Run: headless pygame with SDL's dummy video driver; simulated clock (each Clock.tick advances the game by its frame time, no real sleeping); random seed 0; keys injected as events and as key.get_pressed() state; mouse plan: one left click at the window centre at the start of phase 2, then a move to the lower-right quarter at the start of phase 3.
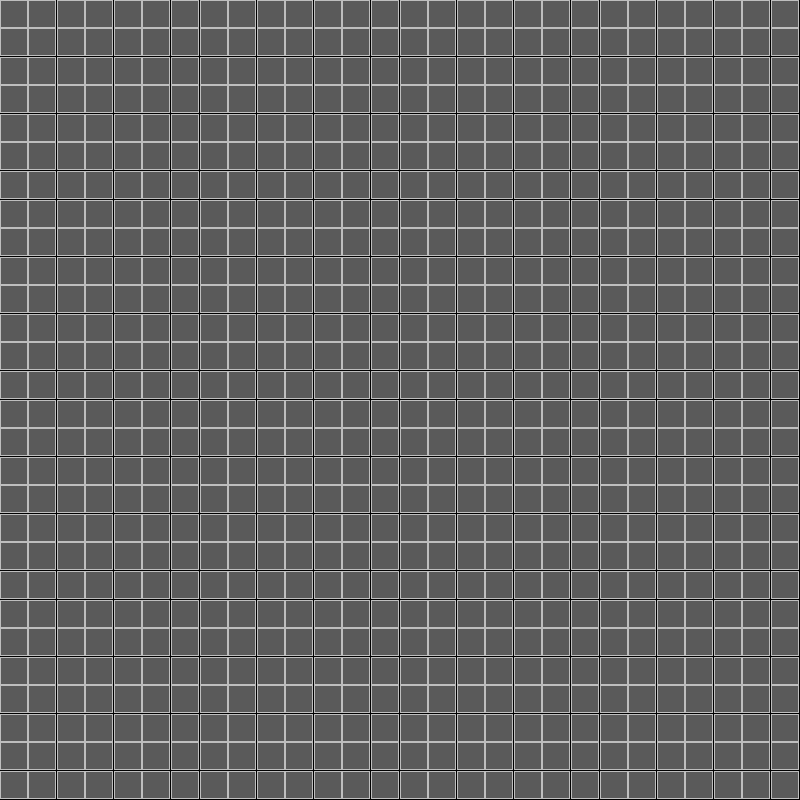
Frame 1 of 4 · flips 1–60 · no input
Frame 2 of 4 · flips 61–180 · clicked the window centre · tapped SPACE, RETURN · held RIGHT (→), D · screen unchanged from frame 1, image omitted
Frame 3 of 4 · flips 181–300 · moved the mouse to the lower-right quarter · held DOWN (↓), S · screen unchanged from frame 2, image omitted
Frame 4 of 4 · flips 301–420 · held LEFT (←), A, UP (↑), W · screen unchanged from frame 3, image omitted

The pygame program that drew these frames:

import pygame
import copy
import time


def grid(state:list[list[int]], row:int, col:int, width:int, height:int) -> list:
    cell_width, cell_height = width/row, height/col
    grid_list = []
    for r in range(row):
        for c in range(col):
            cell = pygame.Rect(cell_width*c, cell_height*r, cell_width, cell_height)
            grid_list.append([cell, state[r][c]])
    return grid_list

def drawGrid(screen, grid_list:list) -> None:
    for cell in grid_list:
        match cell[1]:
            case 0:
                color = (90, 90, 90) # dark gray
            case 1:
                color = "white"
        pygame.draw.rect(screen, color, cell[0])
        pygame.draw.rect(screen, "gray", cell[0], 1)


def calculate(screen, state:list[list]) -> list[list]:
    row, col = len(state), len(state[0])
    next_gen = copy.deepcopy(state)

    def highlight(r, c, width, height):
        cell_width, cell_height = width/row, height/col
        cell = pygame.Rect(cell_width*c, cell_height*r, cell_width, cell_height)
        pygame.draw.rect(screen, "yellow", cell, 1)
        pygame.display.update()
        time.sleep(0.01)

    for r in range(row):
        for c in range(col):
            n = 0                
            if r == 0 or r == row-1 or c == 0 or c == col-1:
                continue
            
            for i in range(-1, 2):
                for j in range(-1, 2):
                    if i == j == 0:
                        continue
                    if state[r+i][c+j]:
                        n += 1
                    # if state[r][c]:
                    #     highlight(r+i, c+j, 700, 700)

            if n < 2 or n > 3:
                next_gen[r][c] = 0
            elif n == 3:
                next_gen[r][c] = 1

    return next_gen


def main() -> int:
    width, height = 800, 800
    pygame.init()
    screen = pygame.display.set_mode((width, height))
    pygame.display.set_caption("Game of Life")

    row, col = int(height**0.5), int(width**0.5)
    state = [[0 for _ in range(col)] for _ in range(row)]
    grid_list = grid(state, row, col, width, height)

    running = False
    clock = pygame.time.Clock()
    while True:
        clock.tick(5)
        # print(clock.get_fps())
        for event in pygame.event.get():
            if event.type == pygame.QUIT:
                return 0
            elif event.type == pygame.MOUSEBUTTONDOWN:
                if event.button == 1:
                    for i, cell in enumerate(grid_list):
                        if cell[0].collidepoint(event.pos):
                            r = i//row
                            c = i%col
                            state[r][c] = not state[r][c]
                            grid_list = grid(state, row, col, width, height)

            elif event.type == pygame.KEYDOWN:
                if event.key == pygame.K_ESCAPE:
                    state = [[0 for _ in range(35)] for _ in range(35)]
                    grid_list = grid(state, row, col, width, height)
                if event.key == pygame.K_RETURN:
                    running = not running
                    state = calculate(screen, state)
                    grid_list = grid(state, row, col, width, height)
                if event.key == pygame.K_SPACE:
                    state = calculate(screen, state)
                    grid_list = grid(state, row, col, width, height)

        if running:
            state = calculate(screen, state)
            grid_list = grid(state, row, col, width, height)
        drawGrid(screen, grid_list)
        pygame.display.update()

if __name__=='__main__':
    main()
